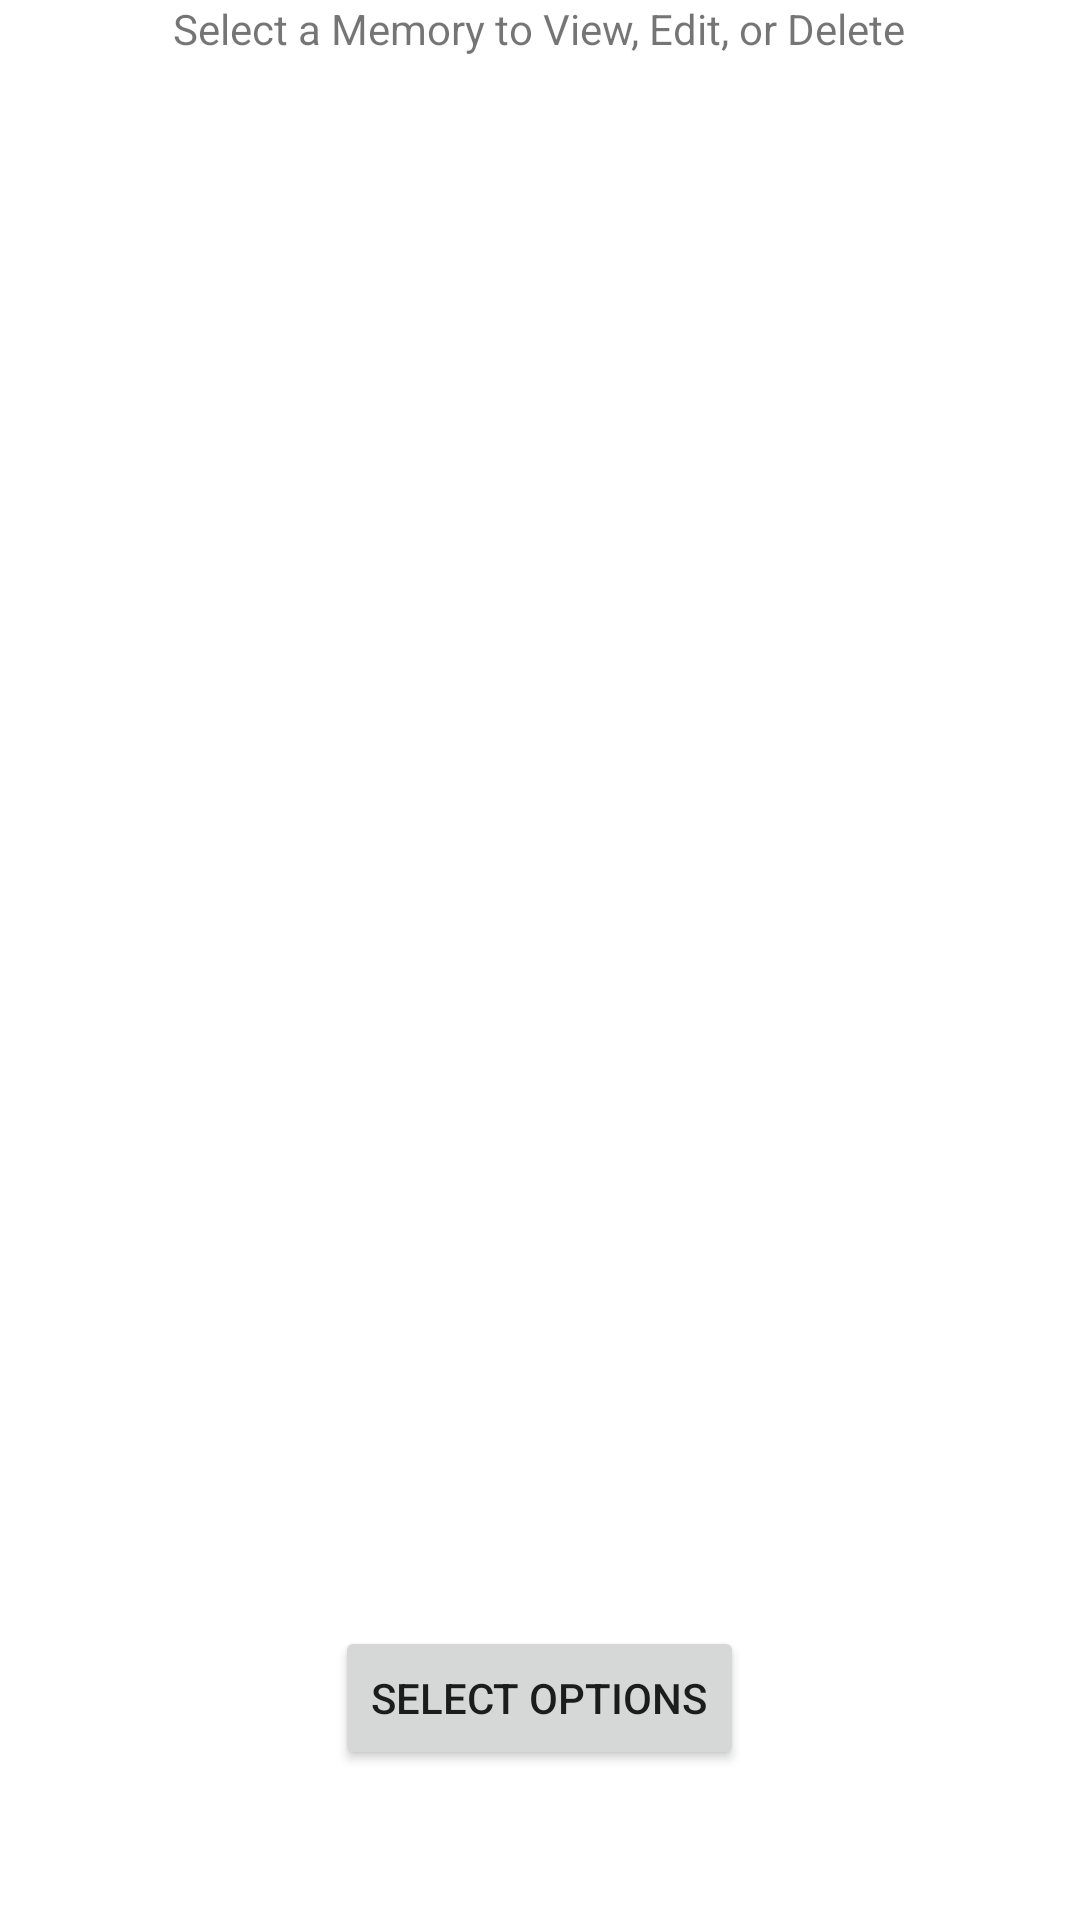

The Android layout XML behind this screen, and the referenced resources:
<!-- AndroidManifest.xml: application theme Theme.FirebaseMemoryBox -->
<!-- res/layout/activity_view_all_memories.xml -->
<?xml version="1.0" encoding="utf-8"?>
<androidx.appcompat.widget.LinearLayoutCompat xmlns:android="http://schemas.android.com/apk/res/android"
    xmlns:app="http://schemas.android.com/apk/res-auto"
    xmlns:tools="http://schemas.android.com/tools"
    android:layout_width="match_parent"
    android:layout_height="match_parent"
    android:orientation="vertical"
    tools:context=".ViewAllMemoriesActivity">

    <TextView
        android:layout_width="wrap_content"
        android:layout_height="wrap_content"
        android:layout_gravity="center"
        android:gravity="center"
        android:layout_marginBottom="@dimen/margin"
        android:text="Select a Memory to View, Edit, or Delete"/>


    <ListView
        android:id="@+id/allMemoriesListView"
        android:layout_width="match_parent"
        android:layout_height="wrap_content"
        android:layout_weight="1"
        />
    <Button
        android:layout_width="wrap_content"
        android:layout_height="wrap_content"
        android:text="Select Options"
        android:layout_gravity="center"
        android:onClick="goToSelectOptions"
        android:layout_marginTop="@dimen/margin"
        android:layout_marginBottom="@dimen/marginFromTop"/>

</androidx.appcompat.widget.LinearLayoutCompat>
<!-- resources referenced by this layout -->
<resources>
  <dimen name="margin">10dp</dimen>
  <dimen name="marginFromTop">50dp</dimen>
  <style name="Theme.FirebaseMemoryBox" parent="Theme.MaterialComponents.DayNight.DarkActionBar">
          
          <item name="colorPrimary">@color/mainColor</item>
          <item name="colorPrimaryVariant">@color/secondColor</item>
          <item name="colorOnPrimary">@color/white</item>
          
          <item name="colorSecondary">@color/teal_200</item>
          <item name="colorSecondaryVariant">@color/teal_700</item>
          <item name="colorOnSecondary">@color/black</item>
          
          <item name="android:statusBarColor" tools:targetApi="l">?attr/colorPrimaryVariant</item>
          
      </style>
  <color name="mainColor">#144D4A</color>
  <color name="secondColor">#1B726F</color>
  <color name="white">#FFFFFFFF</color>
  <color name="teal_200">#FF03DAC5</color>
  <color name="teal_700">#FF018786</color>
  <color name="black">#FF000000</color>
</resources>
